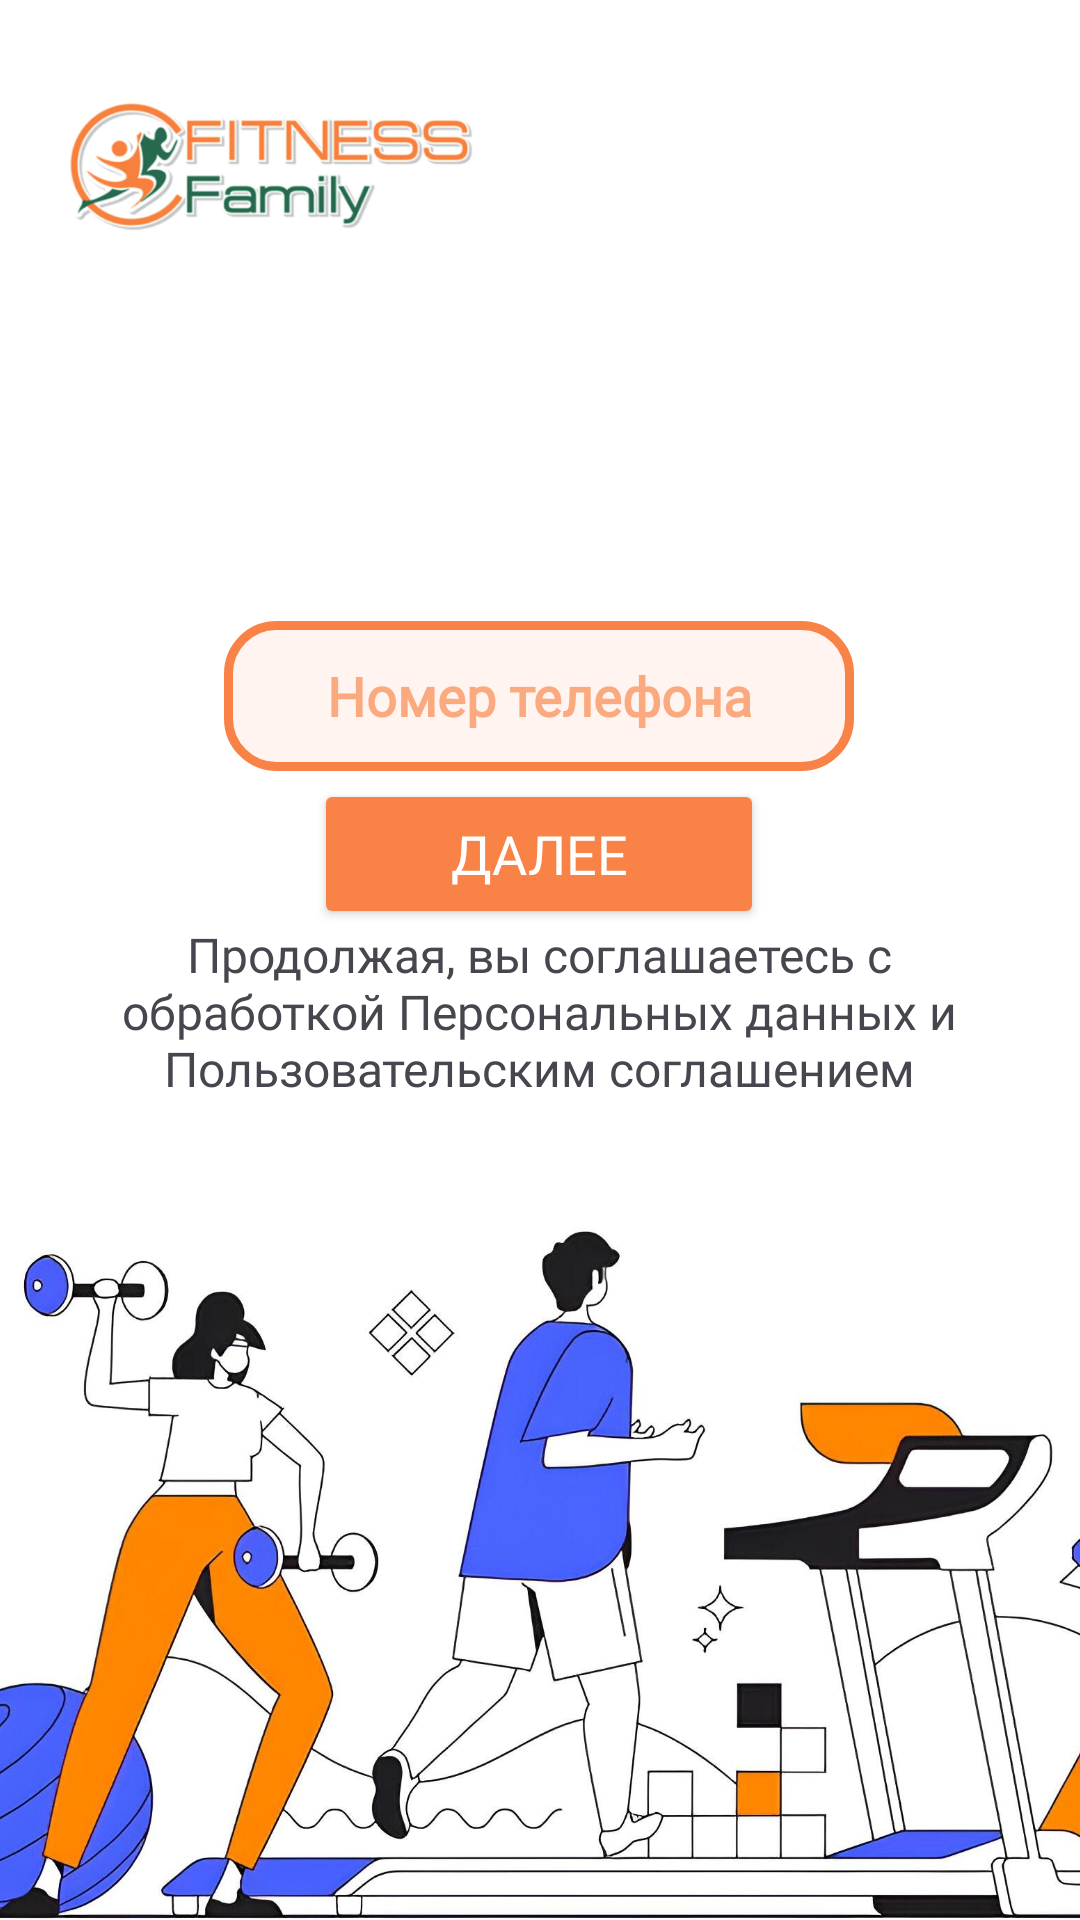

This screen was rendered from an Android layout file. Write that file and the resources it references.
<!-- AndroidManifest.xml: application theme Theme.FF -->
<!-- res/layout/activity_main2.xml -->
<?xml version="1.0" encoding="utf-8"?>
<androidx.constraintlayout.widget.ConstraintLayout xmlns:android="http://schemas.android.com/apk/res/android"
    xmlns:app="http://schemas.android.com/apk/res-auto"
    xmlns:tools="http://schemas.android.com/tools"
    android:id="@+id/main"
    android:layout_width="match_parent"
    android:layout_height="match_parent"
    android:background="#FFFFFF"
    tools:context=".MainActivity2">

    <Button
        android:id="@+id/button2"
        android:layout_width="150sp"
        android:layout_height="50sp"
        android:backgroundTint="#F98346"
        android:fontFamily="@font/montserrat_bold"
        android:onClick="startNewActivity"
        android:text="Далее"
        android:textColor="#FFFFFF"
        android:textColorLink="#FFFFFF"
        android:textSize="18dp"
        app:cornerRadius="15dp"
        app:layout_constraintBottom_toBottomOf="parent"
        app:layout_constraintEnd_toEndOf="parent"
        app:layout_constraintHorizontal_bias="0.498"
        app:layout_constraintStart_toStartOf="parent"
        app:layout_constraintTop_toTopOf="parent"
        app:layout_constraintVertical_bias="0.44"
        app:strokeColor="#FFFFFF" />

    <ImageView
        android:id="@+id/imageView"
        android:layout_width="493sp"
        android:layout_height="266sp"
        android:src="@drawable/fitness_gym_web_concept_flat_outline_design_with_characters_9209_9943"
        app:layout_constraintBottom_toBottomOf="parent"
        app:layout_constraintEnd_toEndOf="parent"
        app:layout_constraintHorizontal_bias="0.495"
        app:layout_constraintStart_toStartOf="parent"
        app:layout_constraintTop_toTopOf="parent"
        app:layout_constraintVertical_bias="1.0" />

    <ImageView
        android:id="@+id/imageView2"
        android:layout_width="136sp"
        android:layout_height="69sp"
        android:src="@drawable/logoff"
        app:layout_constraintBottom_toBottomOf="parent"
        app:layout_constraintEnd_toEndOf="parent"
        app:layout_constraintHorizontal_bias="0.101"
        app:layout_constraintStart_toStartOf="parent"
        app:layout_constraintTop_toTopOf="parent"
        app:layout_constraintVertical_bias="0.037" />


    <ProgressBar
        android:id="@+id/progressBar"
        android:layout_width="wrap_content"
        android:layout_height="wrap_content"
        android:visibility="gone"
        app:layout_constraintBottom_toBottomOf="parent"
        app:layout_constraintEnd_toEndOf="parent"
        app:layout_constraintStart_toStartOf="parent"
        app:layout_constraintTop_toTopOf="parent" />
    <EditText
        android:id="@+id/TextPhone"
        android:layout_width="wrap_content"
        android:layout_height="wrap_content"
        android:background="@drawable/input_design"
        android:backgroundTintMode="src_over"
        android:ems="10"
        android:fontFamily="@font/montserrat_semibold"
        android:gravity="center"
        android:hint="Номер телефона"
        android:inputType="phone"
        android:maxLength="12"
        android:minHeight="50sp"
        android:phoneNumber="true"
        android:textColor="#000000"
        android:textColorHint="#ABF98346"
        android:textColorLink="#FFFFFF"
        android:textStyle="bold"
        app:layout_constraintBottom_toBottomOf="parent"
        app:layout_constraintEnd_toEndOf="parent"
        app:layout_constraintHorizontal_bias="0.497"
        app:layout_constraintStart_toStartOf="parent"
        app:layout_constraintTop_toTopOf="parent"
        app:layout_constraintVertical_bias="0.351" />

    <TextView
        android:id="@+id/textView3"
        android:layout_width="298sp"
        android:layout_height="98sp"
        android:fontFamily="@font/montserrat_semibold"
        android:text="Продолжая, вы соглашаетесь с обработкой Персональных данных и Пользовательским соглашением"
        android:textAlignment="center"
        android:textColorLink="#F78245"
        android:textSize="16sp"
        app:layout_constraintBottom_toBottomOf="parent"
        app:layout_constraintEnd_toEndOf="parent"
        app:layout_constraintHorizontal_bias="0.495"
        app:layout_constraintStart_toStartOf="parent"
        app:layout_constraintTop_toTopOf="parent"
        app:layout_constraintVertical_bias="0.567" />

</androidx.constraintlayout.widget.ConstraintLayout>
<!-- resources referenced by this layout -->
<resources>
  <!-- drawable fitness_gym_web_concept_flat_outline_design_with_characters_9209_9943: jpg bitmap (drawable, 140315 bytes) -->
  <!-- drawable input_design (drawable) -->
  <shape xmlns:android="http://schemas.android.com/apk/res/android">
      <solid android:color="#FFF4F0"/> 
      <corners android:radius="16dp"/> 
      <stroke
          android:width="3dp"
          android:color="#F98346"/> 
  </shape>
  <!-- drawable logoff: png bitmap (drawable, 69671 bytes) -->
  <style name="Theme.FF" parent="Base.Theme.FF" />
  <style name="Base.Theme.FF" parent="Theme.Material3.DayNight.NoActionBar">
          <item name="android:navigationBarColor">@android:color/transparent</item>
          <item name="android:windowLightStatusBar">?attr/isLightTheme</item>
          <item name="bottomNavigationStyle">@style/NoRippleBottomNavigation</item>
          
          
  
      </style>
  <style name="NoRippleBottomNavigation" parent="Widget.MaterialComponents.BottomNavigationView">
          <item name="itemRippleColor">@android:color/transparent</item>
          <item name="itemBackground">@android:color/transparent</item>
          <item name="android:background">@color/StatusActive</item> 
          <item name="elevation">0dp</item> 
          <item name="android:elevation">0dp</item> 
  
      </style>
  <color name="StatusActive">#FFFF</color>
</resources>
